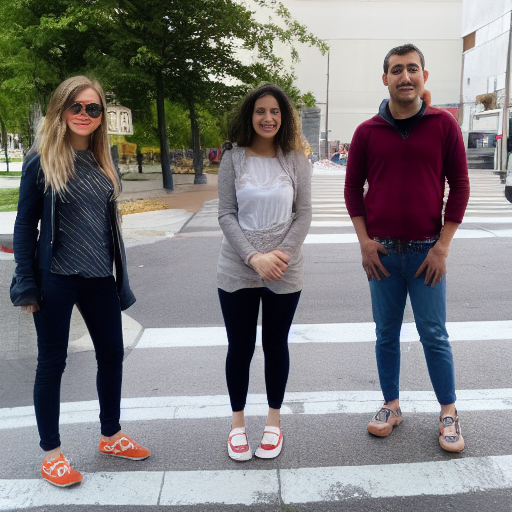
Generation parameters embedded in this image by AUTOMATIC1111 Stable Diffusion web UI or a fork of it (Forge, ...) (PNG 'parameters' text chunk):
three people standing on a sidewalk
Steps: 50, Sampler: Euler a, CFG scale: 7, Seed: 434064276, Face restoration: CodeFormer, Size: 512x512, Model hash: 7460a6fa, Batch size: 10, Batch pos: 3